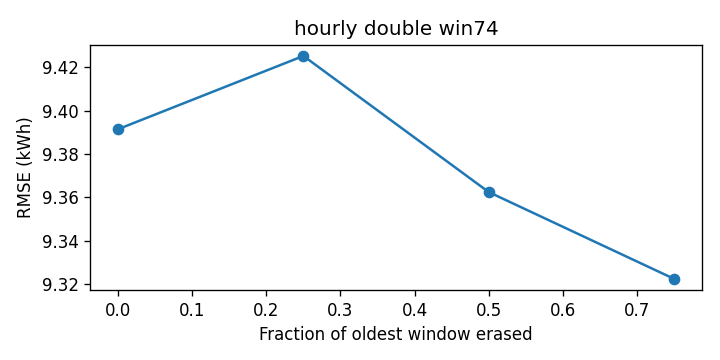

The data file committed next to this chart (first rows):
cutoff, rmse_kwh
0.0, 9.391
0.25, 9.425
0.5, 9.362
0.75, 9.322
